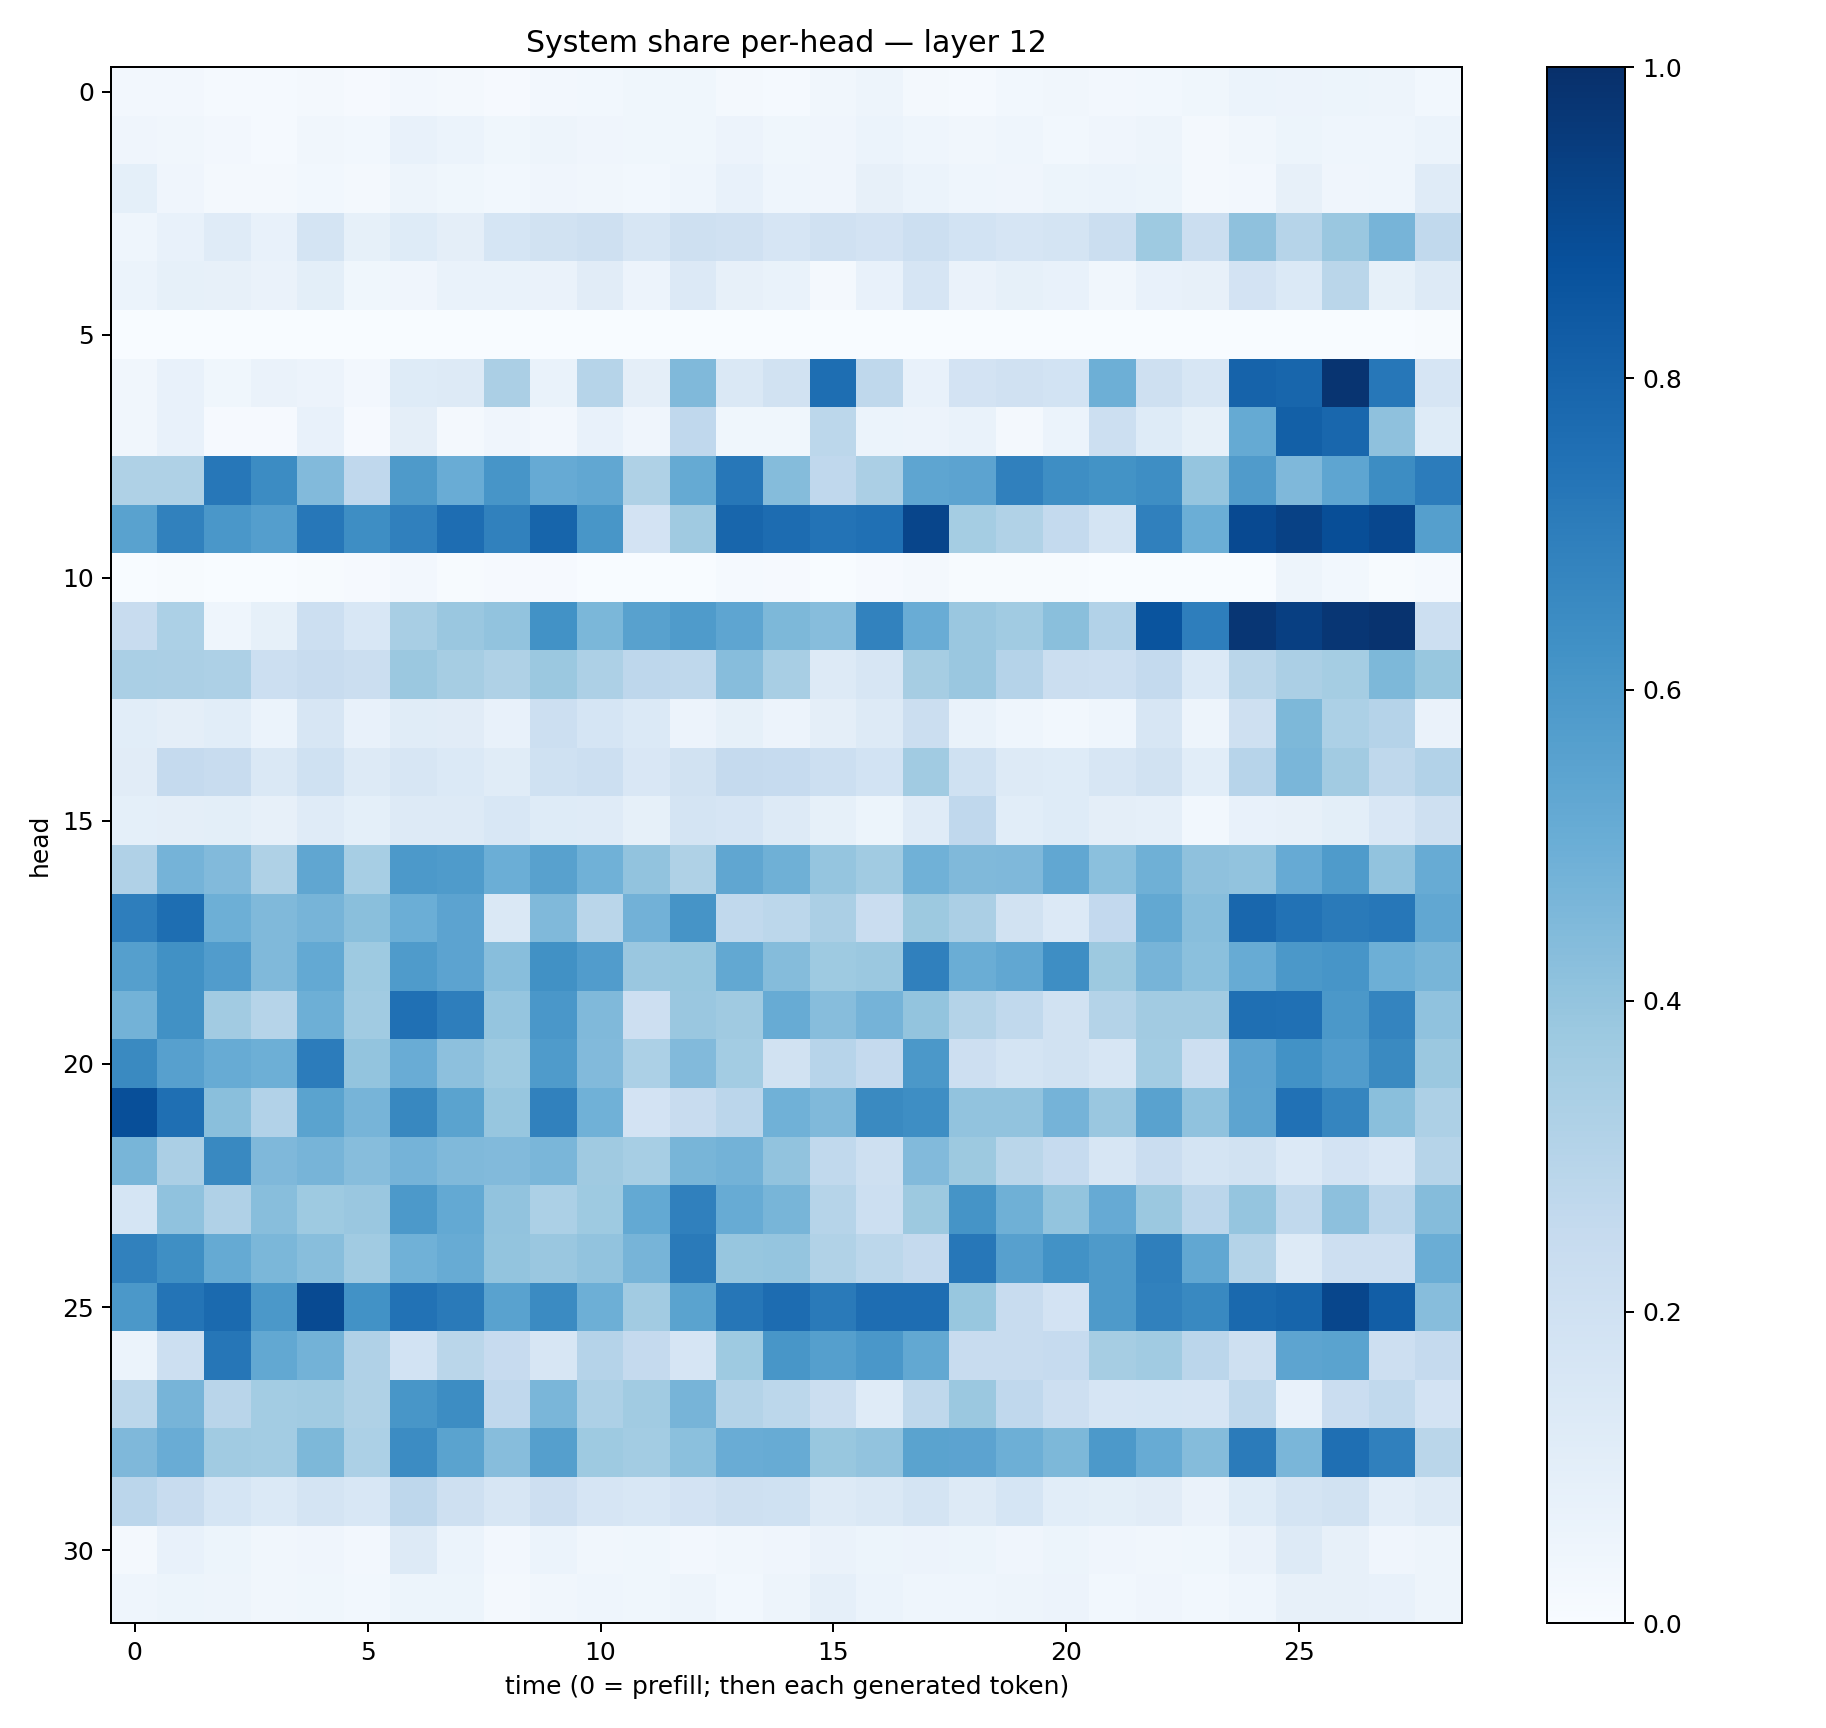

Data behind this chart, as committed beside it:
0.024184475, 0.026586866, 0.013801951, 0.013146491, 0.01721301, 0.010007711, 0.026763234, 0.017052947, 0.011135772, 0.027171459, 0.02846157, 0.03859157, 0.035747144, 0.016804028, 0.014984015, 0.03407971, 0.048792757, 0.017971188, 0.015226551, 0.03116423, 0.034176458, 0.02494165, 0.030262003, 0.03676613
0.04063, 0.03214, 0.02374, 0.01319, 0.03499, 0.03101, 0.07638, 0.06091, 0.03523, 0.04993, 0.04127, 0.03839, 0.03873, 0.05682, 0.03675, 0.04192, 0.06234, 0.04342, 0.03485, 0.04516, 0.03078, 0.0398, 0.05072, 0.02317
0.09186, 0.04048, 0.01676, 0.01598, 0.02816, 0.02083, 0.04698, 0.03749, 0.03052, 0.03996, 0.03209, 0.02828, 0.04368, 0.07197, 0.04486, 0.04025, 0.08013, 0.05906, 0.04464, 0.03949, 0.05124, 0.06171, 0.05425, 0.02102
0.04687, 0.07498, 0.1199, 0.07445, 0.1719, 0.08304, 0.1219, 0.09622, 0.1683, 0.1944, 0.2097, 0.1608, 0.2051, 0.1978, 0.1678, 0.1955, 0.1821, 0.2187, 0.1839, 0.1655, 0.179, 0.2207, 0.3721, 0.2255
0.05912, 0.08398, 0.08101, 0.06288, 0.1013, 0.03746, 0.04062, 0.06827, 0.06881, 0.06562, 0.1096, 0.05745, 0.134, 0.07825, 0.06719, 0.01917, 0.07533, 0.1666, 0.06372, 0.08554, 0.07052, 0.03445, 0.07282, 0.07929
0.0003877, 0.001013, 0.001507, 0.002035, 0.001394, 0.0005835, 0.001197, 0.0001535, 0.001311, 0.000455, 0.001246, 0.0005286, 0.002067, 0.001892, 0.0029, 0.000304, 0.0002498, 0.002359, 0.001882, 0.0002231, 0.001326, 0.000172, 0.0008836, 0.0001789
0.03296, 0.07622, 0.03692, 0.06377, 0.05793, 0.02523, 0.1232, 0.1288, 0.3356, 0.06986, 0.2969, 0.09587, 0.4462, 0.142, 0.1915, 0.7583, 0.2704, 0.07385, 0.1798, 0.1967, 0.1862, 0.4944, 0.2051, 0.161
0.03488, 0.07595, 0.00941, 0.01002, 0.07299, 0.009965, 0.0973, 0.02048, 0.0393, 0.02561, 0.07101, 0.04013, 0.2679, 0.03789, 0.0388, 0.2796, 0.06167, 0.05853, 0.06802, 0.02143, 0.05994, 0.2149, 0.1248, 0.08553
0.324, 0.3222, 0.7254, 0.6475, 0.4442, 0.2686, 0.5866, 0.507, 0.6062, 0.5141, 0.5297, 0.3217, 0.518, 0.7243, 0.4351, 0.2662, 0.3349, 0.5363, 0.5456, 0.6901, 0.6378, 0.6172, 0.6404, 0.397
0.552, 0.6873, 0.601, 0.5685, 0.7256, 0.6374, 0.688, 0.7645, 0.6846, 0.7939, 0.6036, 0.1834, 0.3673, 0.7925, 0.7676, 0.7418, 0.7519, 0.9151, 0.3522, 0.3139, 0.2572, 0.172, 0.6886, 0.4988
0.001875, 0.007714, 0.001024, 0.003454, 0.004642, 0.008026, 0.02351, 0.007561, 0.009439, 0.009555, 0.003196, 0.001476, 0.001628, 0.01534, 0.009093, 0.00383, 0.00866, 0.01701, 0.005627, 0.005435, 0.005447, 0.00154, 0.0003921, 0.0001612
0.2415, 0.3282, 0.04415, 0.08589, 0.2161, 0.1533, 0.3413, 0.3831, 0.4058, 0.6247, 0.4592, 0.5547, 0.5849, 0.5366, 0.4554, 0.432, 0.6831, 0.5069, 0.3833, 0.3638, 0.4235, 0.312, 0.8598, 0.6964
0.3393, 0.3346, 0.3259, 0.2171, 0.2418, 0.2238, 0.3803, 0.3513, 0.3216, 0.3813, 0.3269, 0.2757, 0.2713, 0.4314, 0.3437, 0.1291, 0.1629, 0.3493, 0.385, 0.3042, 0.2252, 0.215, 0.2559, 0.1381
0.1091, 0.09403, 0.1075, 0.05906, 0.158, 0.07736, 0.1146, 0.1097, 0.07333, 0.2149, 0.1712, 0.1374, 0.05738, 0.08281, 0.05618, 0.09534, 0.1264, 0.2202, 0.06945, 0.04611, 0.03067, 0.0457, 0.1587, 0.04842
0.1125, 0.2519, 0.2409, 0.1449, 0.1999, 0.1275, 0.1577, 0.1406, 0.1164, 0.2004, 0.216, 0.1505, 0.1887, 0.2521, 0.2499, 0.2155, 0.187, 0.3633, 0.1993, 0.1298, 0.123, 0.1607, 0.1926, 0.1081
0.09347, 0.09682, 0.09967, 0.07945, 0.1194, 0.08985, 0.1311, 0.1322, 0.1541, 0.1225, 0.1188, 0.08298, 0.1783, 0.1658, 0.1275, 0.08554, 0.05423, 0.1196, 0.2657, 0.1087, 0.1227, 0.09598, 0.08758, 0.02886
0.3188, 0.4732, 0.4422, 0.3216, 0.5317, 0.3453, 0.5911, 0.5835, 0.497, 0.5582, 0.4868, 0.4041, 0.3238, 0.5322, 0.492, 0.3978, 0.3636, 0.4854, 0.4477, 0.4514, 0.5287, 0.4213, 0.4921, 0.414
0.6957, 0.7605, 0.4934, 0.4476, 0.4694, 0.4245, 0.4966, 0.5436, 0.1426, 0.4471, 0.2874, 0.4814, 0.6119, 0.2626, 0.2808, 0.3325, 0.2274, 0.3772, 0.3338, 0.1943, 0.1342, 0.2614, 0.5235, 0.4293
0.5654, 0.6285, 0.5779, 0.4462, 0.5226, 0.3728, 0.5838, 0.5464, 0.4269, 0.6279, 0.575, 0.3829, 0.3875, 0.5246, 0.4352, 0.3731, 0.3798, 0.688, 0.5015, 0.5307, 0.6403, 0.3767, 0.4712, 0.4209
0.4768, 0.6262, 0.3594, 0.2982, 0.4925, 0.3658, 0.7505, 0.696, 0.3963, 0.5984, 0.4472, 0.2125, 0.3863, 0.3681, 0.5107, 0.4331, 0.4754, 0.4021, 0.3062, 0.2645, 0.1898, 0.3077, 0.3631, 0.3598
0.6561, 0.5624, 0.5088, 0.4932, 0.7041, 0.4021, 0.5067, 0.4171, 0.3719, 0.5836, 0.4439, 0.3299, 0.4441, 0.3555, 0.1947, 0.2939, 0.2524, 0.5953, 0.2141, 0.1746, 0.1892, 0.1635, 0.3591, 0.2124
0.8791, 0.7556, 0.4232, 0.312, 0.5496, 0.4712, 0.661, 0.5501, 0.3921, 0.6857, 0.4878, 0.1833, 0.2409, 0.2843, 0.4849, 0.4467, 0.6531, 0.6373, 0.4058, 0.405, 0.473, 0.385, 0.5525, 0.4078
0.4668, 0.3354, 0.6568, 0.4508, 0.4696, 0.432, 0.4765, 0.4466, 0.4415, 0.4613, 0.3706, 0.3457, 0.4649, 0.4794, 0.405, 0.2638, 0.2102, 0.4425, 0.3778, 0.2861, 0.2468, 0.1627, 0.2281, 0.1752
0.1681, 0.41, 0.3194, 0.4272, 0.3724, 0.3831, 0.593, 0.5223, 0.4047, 0.3309, 0.3746, 0.5227, 0.6884, 0.5091, 0.4682, 0.2973, 0.2165, 0.3786, 0.6139, 0.4896, 0.4001, 0.5122, 0.381, 0.2848
0.6855, 0.6357, 0.5171, 0.4592, 0.4279, 0.3647, 0.4855, 0.5083, 0.3988, 0.3848, 0.4042, 0.4701, 0.7121, 0.3922, 0.3965, 0.313, 0.2781, 0.2528, 0.7238, 0.5621, 0.6241, 0.5881, 0.6928, 0.5274
0.5968, 0.7347, 0.7756, 0.5958, 0.8977, 0.6243, 0.7425, 0.7121, 0.5533, 0.651, 0.4936, 0.3604, 0.5484, 0.7291, 0.7677, 0.7138, 0.762, 0.7637, 0.3883, 0.2375, 0.1817, 0.589, 0.686, 0.6586
0.06222, 0.2166, 0.7275, 0.5248, 0.4779, 0.3173, 0.1872, 0.2866, 0.2448, 0.1639, 0.3043, 0.2514, 0.165, 0.3739, 0.6026, 0.5641, 0.5977, 0.5272, 0.2395, 0.2396, 0.2488, 0.3499, 0.3665, 0.2844
0.2784, 0.4718, 0.2916, 0.3566, 0.367, 0.3237, 0.6032, 0.6416, 0.266, 0.4636, 0.3265, 0.3646, 0.4724, 0.3082, 0.2795, 0.223, 0.118, 0.2727, 0.3815, 0.268, 0.2124, 0.1676, 0.1682, 0.1657
0.4498, 0.5059, 0.3635, 0.3569, 0.4537, 0.3308, 0.645, 0.5506, 0.433, 0.5634, 0.374, 0.3589, 0.4185, 0.5052, 0.5086, 0.3886, 0.4062, 0.5503, 0.5468, 0.4957, 0.4542, 0.5933, 0.5079, 0.4365
0.2841, 0.2419, 0.1696, 0.137, 0.1747, 0.1551, 0.2767, 0.2073, 0.1601, 0.2123, 0.1674, 0.1558, 0.1806, 0.2107, 0.2, 0.1299, 0.1407, 0.176, 0.131, 0.1685, 0.109, 0.1002, 0.1127, 0.06426
0.01744, 0.07469, 0.05318, 0.03441, 0.04014, 0.02442, 0.1301, 0.06147, 0.02654, 0.05953, 0.03282, 0.03645, 0.0235, 0.03141, 0.04055, 0.06523, 0.05442, 0.05514, 0.05336, 0.04132, 0.05215, 0.04223, 0.03456, 0.03653
0.04367, 0.05428, 0.04952, 0.03163, 0.03796, 0.02953, 0.05291, 0.05354, 0.01703, 0.03511, 0.04581, 0.03898, 0.04932, 0.02919, 0.04764, 0.08605, 0.06223, 0.04658, 0.04483, 0.04702, 0.05735, 0.02785, 0.04223, 0.03057
